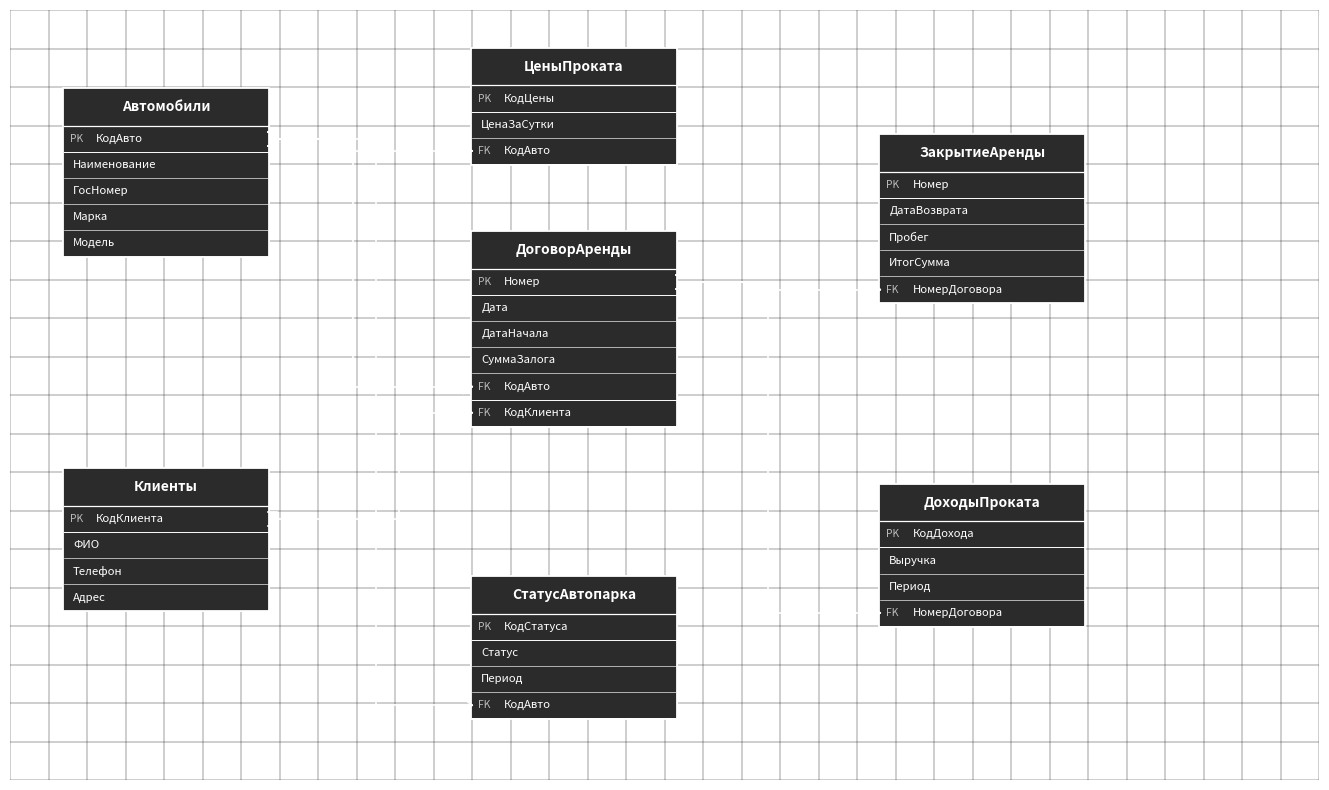

The script that saved this image: (Note: this script raises an exception after producing the figure.)
#!/usr/bin/env python3
# -*- coding: utf-8 -*-
"""Аккуратные ER и Use Case: связи строго PK→FK, ортогональные линии."""

import matplotlib.pyplot as plt
import matplotlib.patches as mpatches
from matplotlib.patches import FancyBboxPatch
import numpy as np

OUT_ER = '/workspace/diagrams/05_er_diagram.png'
OUT_UC = '/workspace/diagrams/01_use_case.png'

BG = '#1e1e1e'
GRID = '#3a3a3a'
BOX_FILL = '#2b2b2b'
BOX_EDGE = '#ffffff'
TEXT = '#ffffff'
LINE = '#ffffff'
ROW_H = 0.34
HEADER_H = 0.48


def draw_grid(ax, xlim, ylim, step=0.5):
    ax.set_facecolor(BG)
    ax.set_xlim(*xlim)
    ax.set_ylim(*ylim)
    ax.set_aspect('equal')
    ax.axis('off')
    for x in np.arange(xlim[0], xlim[1] + step, step):
        ax.axvline(x, color=GRID, linewidth=0.35, zorder=0)
    for y in np.arange(ylim[0], ylim[1] + step, step):
        ax.axhline(y, color=GRID, linewidth=0.35, zorder=0)


def er_table(ax, x, y, w, title, pk_name, attrs, fks):
    rows = 1 + len(attrs) + len(fks)
    h = HEADER_H + rows * ROW_H
    ax.add_patch(FancyBboxPatch(
        (x, y), w, h, boxstyle='square,pad=0.01',
        facecolor=BOX_FILL, edgecolor=BOX_EDGE, linewidth=1.3, zorder=2))

    ty = y + h - HEADER_H
    ax.plot([x, x + w], [ty, ty], color=BOX_EDGE, lw=0.9, zorder=3)
    ax.text(x + w / 2, ty + HEADER_H / 2, title, ha='center', va='center',
            fontsize=10, color=TEXT, fontweight='bold', zorder=5)

    cy = ty
    cy -= ROW_H
    ax.plot([x, x + w], [cy, cy], color=BOX_EDGE, lw=0.7, zorder=3)
    ax.text(x + 0.08, cy + ROW_H / 2, 'PK', ha='left', va='center',
            fontsize=7.5, color='#bbbbbb', zorder=5)
    ax.text(x + 0.42, cy + ROW_H / 2, pk_name, ha='left', va='center',
            fontsize=8.2, color=TEXT, zorder=5)
    pk_point = (x + w, cy + ROW_H / 2)

    for attr in attrs:
        cy -= ROW_H
        ax.plot([x, x + w], [cy, cy], color=BOX_EDGE, lw=0.45, zorder=3)
        ax.text(x + 0.12, cy + ROW_H / 2, attr, ha='left', va='center',
                fontsize=8.2, color=TEXT, zorder=5)

    fk_points = {}
    for fk in fks:
        cy -= ROW_H
        ax.plot([x, x + w], [cy, cy], color=BOX_EDGE, lw=0.7, zorder=3)
        ax.text(x + 0.08, cy + ROW_H / 2, 'FK', ha='left', va='center',
                fontsize=7.5, color='#bbbbbb', zorder=5)
        ax.text(x + 0.42, cy + ROW_H / 2, fk, ha='left', va='center',
                fontsize=8.2, color=TEXT, zorder=5)
        fk_points[fk] = (x, cy + ROW_H / 2)

    return {
        'x': x, 'y': y, 'w': w, 'h': h,
        'pk': pk_point,
        'fk': fk_points,
        'right': x + w,
        'left': x,
        'top': y + h,
        'bottom': y,
        'cx': x + w / 2,
    }


def _polyline(ax, pts, zorder=1):
    for i in range(len(pts) - 1):
        x1, y1 = pts[i]
        x2, y2 = pts[i + 1]
        ax.plot([x1, x2], [y1, y2], color=LINE, lw=1.2, zorder=zorder,
                solid_capstyle='round')


def tick_one(ax, point, direction='right'):
    x, y = point
    d = 0.12 if direction == 'right' else -0.12
    ax.plot([x, x + d], [y - 0.09, y - 0.09], color=LINE, lw=1.2, zorder=4)
    ax.plot([x, x + d], [y + 0.09, y + 0.09], color=LINE, lw=1.2, zorder=4)


def crow_many(ax, point, direction='left'):
    x, y = point
    d = -0.11 if direction == 'left' else 0.11
    for dy in (0.09, 0.0, -0.09):
        ax.plot([x, x + d], [y, y + dy], color=LINE, lw=1.15, zorder=4)


def connect_pk_fk(ax, pk_point, fk_point, lane_x):
    """Ортогональная связь 1→M: PK (справа) → полоса → FK (слева)."""
    x1, y1 = pk_point
    x2, y2 = fk_point
    direction_pk = 'right' if x2 >= x1 else 'left'
    direction_fk = 'left' if x2 >= x1 else 'right'

    _polyline(ax, [(x1, y1), (lane_x, y1), (lane_x, y2), (x2, y2)])
    tick_one(ax, pk_point, direction_pk)
    crow_many(ax, fk_point, direction_fk)


def build_er():
    fig, ax = plt.subplots(figsize=(17, 10), dpi=170)
    draw_grid(ax, (0, 17), (0, 10))

    W = 2.65

    # Колонка 1 — справочники
    auto = er_table(ax, 0.7, 6.8, W, 'Автомобили', 'КодАвто',
                    ['Наименование', 'ГосНомер', 'Марка', 'Модель'], [])
    klient = er_table(ax, 0.7, 2.2, W, 'Клиенты', 'КодКлиента',
                      ['ФИО', 'Телефон', 'Адрес'], [])

    # Колонка 2 — зависимые сущности
    ceny = er_table(ax, 6.0, 8.0, W, 'ЦеныПроката', 'КодЦены',
                    ['ЦенаЗаСутки'], ['КодАвто'])
    dogovor = er_table(ax, 6.0, 4.6, W, 'ДоговорАренды', 'Номер',
                       ['Дата', 'ДатаНачала', 'СуммаЗалога'],
                       ['КодАвто', 'КодКлиента'])
    status = er_table(ax, 6.0, 0.8, W, 'СтатусАвтопарка', 'КодСтатуса',
                      ['Статус', 'Период'], ['КодАвто'])

    # Колонка 3 — документы и отчёты
    zakrytie = er_table(ax, 11.3, 6.2, W, 'ЗакрытиеАренды', 'Номер',
                        ['ДатаВозврата', 'Пробег', 'ИтогСумма'],
                        ['НомерДоговора'])
    dohody = er_table(ax, 11.3, 2.0, W, 'ДоходыПроката', 'КодДохода',
                      ['Выручка', 'Период'], ['НомерДоговора'])

    # Полосы маршрутизации (между колонками — без пересечений)
    lane_c1_c2_a = 4.15   # Автомобили → Цены
    lane_c1_c2_b = 4.45   # Автомобили → Договор
    lane_c1_c2_c = 4.75   # Автомобили → Статус
    lane_c1_c2_d = 5.05   # Клиенты → Договор
    lane_c2_c3_a = 9.55   # Договор → Закрытие
    lane_c2_c3_b = 9.85   # Договор → Доходы

    connect_pk_fk(ax, auto['pk'], ceny['fk']['КодАвто'], lane_c1_c2_a)
    connect_pk_fk(ax, auto['pk'], dogovor['fk']['КодАвто'], lane_c1_c2_b)
    connect_pk_fk(ax, auto['pk'], status['fk']['КодАвто'], lane_c1_c2_c)
    connect_pk_fk(ax, klient['pk'], dogovor['fk']['КодКлиента'], lane_c1_c2_d)
    connect_pk_fk(ax, dogovor['pk'], zakrytie['fk']['НомерДоговора'], lane_c2_c3_a)
    connect_pk_fk(ax, dogovor['pk'], dohody['fk']['НомерДоговора'], lane_c2_c3_b)

    fig.savefig(OUT_ER, facecolor=BG, bbox_inches='tight', pad_inches=0.1)
    plt.close(fig)
    print('ER OK')


# ---------- USE CASE ----------

def uc_ellipse(ax, cx, cy, text, w=1.18, h=0.68, fs=7.0):
    ax.add_patch(mpatches.Ellipse(
        (cx, cy), w, h, facecolor=BOX_FILL, edgecolor=BOX_EDGE,
        linewidth=1.1, zorder=3))
    ax.text(cx, cy, text, ha='center', va='center', fontsize=fs,
            color=TEXT, zorder=4, linespacing=1.05)
    return {
        'cx': cx, 'cy': cy, 'w': w, 'h': h,
        'left': cx - w / 2, 'right': cx + w / 2,
        'top': cy + h / 2, 'bottom': cy - h / 2,
    }


def uc_actor(ax, x, y, label, side='left'):
    r = 0.17
    ax.add_patch(plt.Circle((x, y), r, fill=False, edgecolor=LINE, lw=1.1, zorder=5))
    foot_y = y - 0.82
    ax.plot([x, x], [y - r, y - 0.48], color=LINE, lw=1.1, zorder=5)
    ax.plot([x - 0.2, x + 0.2], [y - 0.3, y - 0.3], color=LINE, lw=1.1, zorder=5)
    ax.plot([x, x - 0.17], [y - 0.48, foot_y], color=LINE, lw=1.1, zorder=5)
    ax.plot([x, x + 0.17], [y - 0.48, foot_y], color=LINE, lw=1.1, zorder=5)
    ax.text(x, foot_y - 0.2, label, ha='center', va='top', fontsize=8.2,
            color=TEXT, zorder=5)
    anchor = (x + 0.22, y - 0.32) if side == 'left' else (x - 0.22, y - 0.32)
    return {'anchor': anchor, 'side': side, 'x': x, 'y': y}


def link_actor_bus(ax, actor, ucs, side='left', dashed=False):
    """Шина: актор → вертикаль → короткие горизонтали к каждому варианту."""
    ax0, ay0 = actor['anchor']
    ls = '--' if dashed else '-'
    lw = 1.0

    if side == 'left':
        bus_x = min(max(uc['left'] for uc in ucs) - 0.55, ax0 + 0.9)
        ax.plot([ax0, bus_x], [ay0, ay0], color=LINE, lw=lw, ls=ls, zorder=1)
        ys = [uc['cy'] for uc in ucs]
        ax.plot([bus_x, bus_x], [min(ys), max(ys)], color=LINE, lw=lw, ls=ls, zorder=1)
        for uc in ucs:
            ax.plot([bus_x, uc['left']], [uc['cy'], uc['cy']],
                    color=LINE, lw=lw, ls=ls, zorder=1)
    else:
        bus_x = max(min(uc['right'] for uc in ucs) + 0.55, ax0 - 0.9)
        ax.plot([ax0, bus_x], [ay0, ay0], color=LINE, lw=lw, ls=ls, zorder=1)
        ys = [uc['cy'] for uc in ucs]
        ax.plot([bus_x, bus_x], [min(ys), max(ys)], color=LINE, lw=lw, ls=ls, zorder=1)
        for uc in ucs:
            ax.plot([bus_x, uc['right']], [uc['cy'], uc['cy']],
                    color=LINE, lw=lw, ls=ls, zorder=1)


def build_use_case():
    fig, ax = plt.subplots(figsize=(9, 9), dpi=180)
    draw_grid(ax, (0, 9), (0, 9))

    bx, by, bw, bh = 2.15, 1.55, 4.7, 5.35
    ax.add_patch(FancyBboxPatch(
        (bx, by), bw, bh, boxstyle='square,pad=0.02',
        facecolor='none', edgecolor=BOX_EDGE, linewidth=1.7, zorder=2))
    ax.text(bx + bw / 2, by + bh + 0.25, 'ИС учёта аренды автомобилей',
            ha='center', va='bottom', fontsize=10, color=TEXT, fontweight='bold')

    xs = [2.95, 4.5, 6.05]
    ys = [5.65, 4.15, 2.65]
    labels = [
        ['Управление\nпользователями', 'Управление\nправами', 'Ведение\nсправочников'],
        ['Регистрация\nклиента', 'Оформление\nдоговора\nаренды', 'Закрытие\nаренды'],
        ['Учёт пробега\nи доплат', 'Отчёт\n«Автопарк»', 'Отчёт\n«Доходы»'],
    ]
    ucs = []
    for row, y in enumerate(ys):
        row_uc = []
        for col, x in enumerate(xs):
            row_uc.append(uc_ellipse(ax, x, y, labels[row][col]))
        ucs.append(row_uc)

    admin = uc_actor(ax, 0.65, 6.75, 'Администратор', 'left')
    mgr = uc_actor(ax, 0.65, 4.15, 'Менеджер', 'left')
    director = uc_actor(ax, 8.35, 3.65, 'Директор', 'right')
    client = uc_actor(ax, 8.35, 2.65, 'Клиент', 'right')

    link_actor_bus(ax, admin, ucs[0], 'left')
    link_actor_bus(ax, mgr, ucs[1] + [ucs[2][0]], 'left')
    link_actor_bus(ax, director, ucs[2][1:], 'right')
    link_actor_bus(ax, client, [ucs[1][1], ucs[1][2]], 'right', dashed=True)

    fig.savefig(OUT_UC, facecolor=BG, bbox_inches='tight', pad_inches=0.08)
    plt.close(fig)
    print('UC OK')


if __name__ == '__main__':
    build_er()
    build_use_case()
